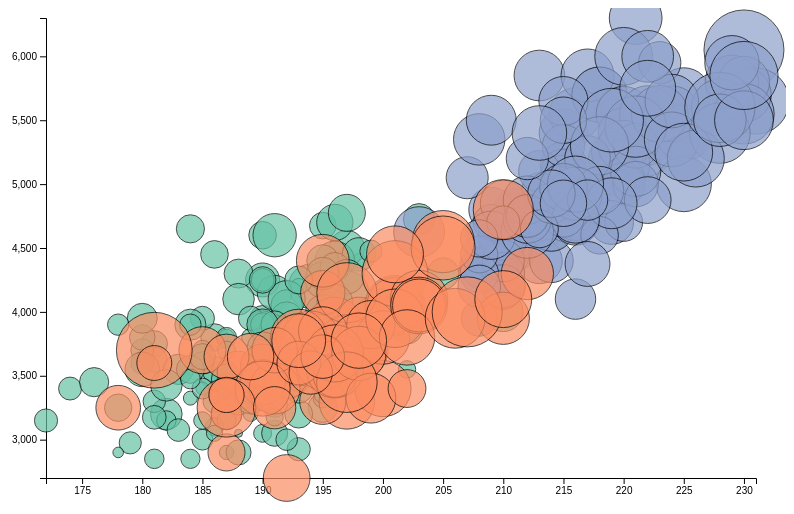
D3 v6 page, settled after 360 driven frames (6 s of simulated time); the page loaded 1 data file(s).


    d3.csv("penglings.csv").then(function(data) {
        data = data.map(d => {
            return {
                species: d.species,
                flipper_length_mm: +d.flipper_length_mm,
                body_mass_g: +d.body_mass_g,
                bill_length_mm: +d.bill_length_mm
            };
        });
        const margin = {top: 10, right: 30, bottom: 30, left: 60},
            width = 800 - margin.left - margin.right,
            height = 500 - margin.top - margin.bottom;

        const svg = d3.select("svg")
            .attr("width", width + margin.left + margin.right)
            .attr("height", height + margin.top + margin.bottom)
            .append("g")
            .attr("transform", `translate(${margin.left},${margin.top})`);

        const x = d3.scaleLinear()
            .domain(d3.extent(data, d => d.flipper_length_mm))
            .range([ 0, width ]);

        svg.append("g")
            .attr("transform", `translate(0,${height})`)
            .call(d3.axisBottom(x));

        const y = d3.scaleLinear()
            .domain(d3.extent(data, d => d.body_mass_g))
            .range([ height, 0]);
        svg.append("g")
            .call(d3.axisLeft(y));

        const z = d3.scaleLinear()
            .domain([d3.min(data, d => d.bill_length_mm), d3.max(data, d => d.bill_length_mm)])
            .range([ 4, 40 ]);

        const myColor = d3.scaleOrdinal()
            .domain(["Adelie", "Chinstrap", "Gentoo"])
            .range(d3.schemeSet2);

        svg.append('g')
            .selectAll("dot")
            .data(data)
            .enter()
            .append("circle")
            .attr("cx", d => x(d.flipper_length_mm))
            .attr("cy", d => y(d.body_mass_g))
            .attr("r", d => z(d.bill_length_mm))
            .style("fill", d => myColor(d.species))
            .style("opacity", "0.7")
            .attr("stroke", "black");
    });



### data: penglings.csv
, species, island, bill_length_mm, bill_depth_mm, flipper_length_mm, body_mass_g, sex, year
1, Adelie, Torgersen, 39.1, 18.7, 181, 3750, male, 2007
2, Adelie, Torgersen, 39.5, 17.4, 186, 3800, female, 2007
3, Adelie, Torgersen, 40.3, 18, 195, 3250, female, 2007
4, Adelie, Torgersen, NA, NA, NA, NA, NA, 2007
5, Adelie, Torgersen, 36.7, 19.3, 193, 3450, female, 2007
6, Adelie, Torgersen, 39.3, 20.6, 190, 3650, male, 2007
7, Adelie, Torgersen, 38.9, 17.8, 181, 3625, female, 2007
8, Adelie, Torgersen, 39.2, 19.6, 195, 4675, male, 2007
9, Adelie, Torgersen, 34.1, 18.1, 193, 3475, NA, 2007
10, Adelie, Torgersen, 42, 20.2, 190, 4250, NA, 2007
11, Adelie, Torgersen, 37.8, 17.1, 186, 3300, NA, 2007
12, Adelie, Torgersen, 37.8, 17.3, 180, 3700, NA, 2007
13, Adelie, Torgersen, 41.1, 17.6, 182, 3200, female, 2007
14, Adelie, Torgersen, 38.6, 21.2, 191, 3800, male, 2007
15, Adelie, Torgersen, 34.6, 21.1, 198, 4400, male, 2007
16, Adelie, Torgersen, 36.6, 17.8, 185, 3700, female, 2007
17, Adelie, Torgersen, 38.7, 19, 195, 3450, female, 2007
18, Adelie, Torgersen, 42.5, 20.7, 197, 4500, male, 2007
19, Adelie, Torgersen, 34.4, 18.4, 184, 3325, female, 2007
20, Adelie, Torgersen, 46, 21.5, 194, 4200, male, 2007
21, Adelie, Biscoe, 37.8, 18.3, 174, 3400, female, 2007
22, Adelie, Biscoe, 37.7, 18.7, 180, 3600, male, 2007
23, Adelie, Biscoe, 35.9, 19.2, 189, 3800, female, 2007
24, Adelie, Biscoe, 38.2, 18.1, 185, 3950, male, 2007
25, Adelie, Biscoe, 38.8, 17.2, 180, 3800, male, 2007
26, Adelie, Biscoe, 35.3, 18.9, 187, 3800, female, 2007
27, Adelie, Biscoe, 40.6, 18.6, 183, 3550, male, 2007
28, Adelie, Biscoe, 40.5, 17.9, 187, 3200, female, 2007
29, Adelie, Biscoe, 37.9, 18.6, 172, 3150, female, 2007
30, Adelie, Biscoe, 40.5, 18.9, 180, 3950, male, 2007
31, Adelie, Dream, 39.5, 16.7, 178, 3250, female, 2007
32, Adelie, Dream, 37.2, 18.1, 178, 3900, male, 2007
33, Adelie, Dream, 39.5, 17.8, 188, 3300, female, 2007
34, Adelie, Dream, 40.9, 18.9, 184, 3900, male, 2007
35, Adelie, Dream, 36.4, 17, 195, 3325, female, 2007
36, Adelie, Dream, 39.2, 21.1, 196, 4150, male, 2007
37, Adelie, Dream, 38.8, 20, 190, 3950, male, 2007
38, Adelie, Dream, 42.2, 18.5, 180, 3550, female, 2007
39, Adelie, Dream, 37.6, 19.3, 181, 3300, female, 2007
40, Adelie, Dream, 39.8, 19.1, 184, 4650, male, 2007
41, Adelie, Dream, 36.5, 18, 182, 3150, female, 2007
42, Adelie, Dream, 40.8, 18.4, 195, 3900, male, 2007
43, Adelie, Dream, 36, 18.5, 186, 3100, female, 2007
44, Adelie, Dream, 44.1, 19.7, 196, 4400, male, 2007
45, Adelie, Dream, 37, 16.9, 185, 3000, female, 2007
46, Adelie, Dream, 39.6, 18.8, 190, 4600, male, 2007
47, Adelie, Dream, 41.1, 19, 182, 3425, male, 2007
48, Adelie, Dream, 37.5, 18.9, 179, 2975, NA, 2007
49, Adelie, Dream, 36, 17.9, 190, 3450, female, 2007
50, Adelie, Dream, 42.3, 21.2, 191, 4150, male, 2007
51, Adelie, Biscoe, 39.6, 17.7, 186, 3500, female, 2008
52, Adelie, Biscoe, 40.1, 18.9, 188, 4300, male, 2008
53, Adelie, Biscoe, 35, 17.9, 190, 3450, female, 2008
54, Adelie, Biscoe, 42, 19.5, 200, 4050, male, 2008
55, Adelie, Biscoe, 34.5, 18.1, 187, 2900, female, 2008
56, Adelie, Biscoe, 41.4, 18.6, 191, 3700, male, 2008
57, Adelie, Biscoe, 39, 17.5, 186, 3550, female, 2008
58, Adelie, Biscoe, 40.6, 18.8, 193, 3800, male, 2008
59, Adelie, Biscoe, 36.5, 16.6, 181, 2850, female, 2008
60, Adelie, Biscoe, 37.6, 19.1, 194, 3750, male, 2008
... 284 more rows